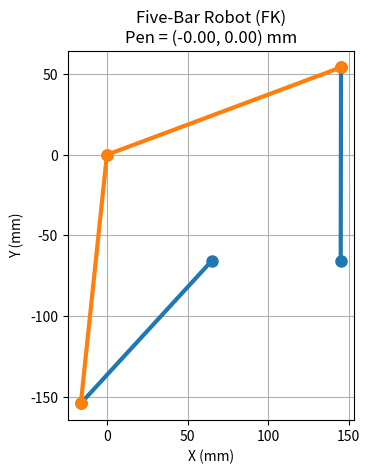
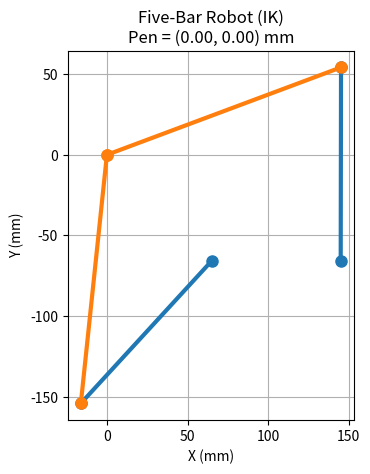

Here is the Python script that generated these plots, in order:
import math
from dataclasses import dataclass

import matplotlib.pyplot as plt
import numpy as np


# ============================================================
# Robot geometry
# ============================================================

@dataclass
class FiveBar:
    motor_spacing: float
    main_arm: float
    forearm: float
    zero_offset: tuple = (0.0, 0.0)  # (X, Y) in mm


    def fk(self, theta1: float, theta2: float):
        """
        Convert motor angles -> Cartesian position.

        Input:
            theta1, theta2 : motor angles in degrees

        Returns:
            x, y : Cartesian position
        """
        theta1_r = math.radians(theta1)
        theta2_r = math.radians(theta2)

        # This assumes that the left motor is at (0,0) and the right motor is at (d,0)
        d = self.motor_spacing

        # 1. Calculate elbow positions
        xl = self.main_arm * math.cos(theta1_r)      # Left elbow
        yl = self.main_arm * math.sin(theta1_r)
        x2 = d + self.main_arm * math.cos(theta2_r)  # Right elbow
        y2 = self.main_arm * math.sin(theta2_r)

        # 2. Straight-line distance between the two elbows
        dx = x2 - xl
        dy = y2 - yl
        line = math.sqrt(dx**2 + dy**2)
        if line > 2 * self.forearm:    # The other configuration is physically impossible
            raise ValueError("Target position is unreachable.")

        # 2.1 Both main arms must point "away" from each other.
        # So we analyze the direction between M1-E1 and M2-E2.
        left_direction  = (xl, yl)
        right_direction = (x2 - d, y2)
        # TODO: Make sure the angles are valid.

        # 3. Circle-Circle Intersection Geometry
        # If we draw two circles with the raduis 'forearm' around the elbows,
        # They will intersect at two points, those are the pen positions.
        # My robot is constraint in "elbows out" configuration, so one will be eliminated.
        # ||left_elbow - P|| = ||right_elbow - P|| = forearm

        # 3.1 Solve for M (point between the two elbows)
        mx = (xl + x2) / 2
        my = (yl + y2) / 2

        # 3.2 Calculate the distance from M to pen position using pythagorean theorem
        h = math.sqrt(self.forearm**2 - (line / 2)**2)

        # Either give X -h and Y +h or vise versa.
        # My robot is locked into the "elbows out" configuration
        # So I will always give the sign that results in bigger py
        py1 = my + h * (x2 - xl) / line
        py2 = my - h * (x2 - xl) / line
        if py1 > py2:   # We are applying the zero offset to the final result
            px1 = mx - h * (y2 - yl) / line
            return px1 - self.zero_offset[0], py1 - self.zero_offset[1]
        else:
            px2 = mx + h * (y2 - yl) / line
            return px2 - self.zero_offset[0], py2 - self.zero_offset[1]

        # --------------------------------------------------------
        # Draw robot
        # --------------------------------------------------------

    def _solve_single_ik_arm(self, x: float, y: float, motor_x: float):
        """
        Solve for the motor angle given a pen position and motor position.

        Input:
            x, y : Cartesian position of the pen
            motor_x : x position of the motor

        Returns:
            alpha : The absolute baseline angle (in radians) from the motor base 
                    directly to the target pen position.
            beta  : The interior swing angle (in radians) between the main arm 
                    and the baseline. Combined with alpha (alpha +/- beta), 
                    this determines the final elbow-in or elbow-out configuration.
        """

        # 1. calculate alpha, simple atan2 from motor to pen position
        alpha = math.atan2(y, x - motor_x)

        # 2. calculate the length of the line from the motor to the pen position
        line = math.sqrt((x - motor_x)**2 + y**2)

        # 3. Guard checks: Target must be within the maximum physical extension 
        # and outside the minimum physical folding limit.
        max_reach = self.main_arm + self.forearm
        min_reach = abs(self.main_arm - self.forearm)
        
        if line > max_reach or line < min_reach:
            raise ValueError("Target position is physically unreachable.")

        # 4. calculate beta using the law of cosines
        # Here, we have:
        # - side a = main_arm
        # - side b = line
        # - side c = forearm (opposite to angle beta)
        # We want to find angle beta (between main_arm and line)
        cos_beta = (self.main_arm**2 + line**2 - self.forearm**2) / (2 * self.main_arm * line)
        
        # Clamp to avoid floating point precision errors crashing math.acos
        cos_beta = max(-1.0, min(1.0, cos_beta))
        
        beta = math.acos(cos_beta)

        return alpha, beta

    def ik(self, x: float, y: float):
        """
        Convert Cartesian position -> motor angles.

        Input:
            x, y : Cartesian position

        Returns:
            theta1, theta2 : motor angles in degrees
        """
        # 0. Apply zero offset to the target position
        x += self.zero_offset[0]
        y += self.zero_offset[1]

        # 1. Solve the geometry (alpha and beta) for both arms independently
        alpha_L, beta_L = self._solve_single_ik_arm(x, y, 0.0)
        alpha_R, beta_R = self._solve_single_ik_arm(x, y, self.motor_spacing)

        # 2. Combine alpha and beta to enforce an "Elbow-Out" configuration
        # Left elbow bends out to the left (+ beta)
        theta1_rad = alpha_L + beta_L
        
        # Right elbow bends out to the right (- beta)
        theta2_rad = alpha_R - beta_R

        # 3. Convert the resulting radians into degrees
        theta1 = math.degrees(theta1_rad)
        theta2 = math.degrees(theta2_rad)

        return theta1, theta2

    def draw_robot(self, val1, val2, mode="ik"):
        """
        Draw the robot using the logical Cartesian coordinate system.

        The logical origin (0, 0) is defined by self.zero_offset.
        The physical motors are therefore shown at their positions
        relative to that logical origin.

        mode="ik":
            val1, val2 = logical Cartesian X, Y

        mode="fk":
            val1, val2 = motor angles theta1, theta2
        """

        # ---------------------------------------------------------
        # Determine pen position and motor angles
        # ---------------------------------------------------------

        if mode.lower() == "fk":
            theta1, theta2 = val1, val2

            # FK already returns LOGICAL coordinates
            pen_x, pen_y = self.fk(theta1, theta2)

        elif mode.lower() == "ik":
            # Input is already in LOGICAL coordinates
            pen_x, pen_y = val1, val2

            # IK also expects LOGICAL coordinates
            theta1, theta2 = self.ik(pen_x, pen_y)

        else:
            raise ValueError("mode must be either 'ik' or 'fk'")

        # ---------------------------------------------------------
        # Convert logical pen position to physical coordinates
        # for calculating the actual robot geometry
        # ---------------------------------------------------------

        physical_pen_x = pen_x + self.zero_offset[0]
        physical_pen_y = pen_y + self.zero_offset[1]

        # ---------------------------------------------------------
        # Physical motor positions
        # ---------------------------------------------------------

        left_motor_physical = (0.0, 0.0)
        right_motor_physical = (self.motor_spacing, 0.0)

        # ---------------------------------------------------------
        # Calculate elbow positions in PHYSICAL coordinates
        # ---------------------------------------------------------

        theta1_rad = np.radians(theta1)
        theta2_rad = np.radians(theta2)

        left_elbow_physical = (
            self.main_arm * np.cos(theta1_rad),
            self.main_arm * np.sin(theta1_rad)
        )

        right_elbow_physical = (
            self.motor_spacing + self.main_arm * np.cos(theta2_rad),
            self.main_arm * np.sin(theta2_rad)
        )

        pen_physical = (
            physical_pen_x,
            physical_pen_y
        )

        # ---------------------------------------------------------
        # Convert all physical points to LOGICAL/PLOT coordinates
        #
        # This makes the plot origin coincide with the physical
        # workspace origin.
        # ---------------------------------------------------------

        def to_plot(point):
            x, y = point
            return (
                x - self.zero_offset[0],
                y - self.zero_offset[1]
            )

        left_motor = to_plot(left_motor_physical)
        right_motor = to_plot(right_motor_physical)
        left_elbow = to_plot(left_elbow_physical)
        right_elbow = to_plot(right_elbow_physical)
        pen = to_plot(pen_physical)

        # ---------------------------------------------------------
        # Plot
        # ---------------------------------------------------------

        fig, ax = plt.subplots()

        # Left motor -> left elbow
        ax.plot(
            [left_motor[0], left_elbow[0]],
            [left_motor[1], left_elbow[1]],
            'o-',
            linewidth=3,
            markersize=8,
            color="tab:blue"
        )

        # Left elbow -> pen
        ax.plot(
            [left_elbow[0], pen[0]],
            [left_elbow[1], pen[1]],
            'o-',
            linewidth=3,
            markersize=8,
            color="tab:orange"
        )

        # Right motor -> right elbow
        ax.plot(
            [right_motor[0], right_elbow[0]],
            [right_motor[1], right_elbow[1]],
            'o-',
            linewidth=3,
            markersize=8,
            color="tab:blue"
        )

        # Right elbow -> pen
        ax.plot(
            [right_elbow[0], pen[0]],
            [right_elbow[1], pen[1]],
            'o-',
            linewidth=3,
            markersize=8,
            color="tab:orange"
        )

        # ---------------------------------------------------------
        # Workspace
        # ---------------------------------------------------------

        ax.set_aspect("equal", adjustable="box")

        ax.set_xlabel("X (mm)")
        ax.set_ylabel("Y (mm)")

        ax.set_title(
            f"Five-Bar Robot ({mode.upper()})\n"
            f"Pen = ({pen_x:.2f}, {pen_y:.2f}) mm"
        )

        ax.grid(True)

        plt.show()



if __name__ == "__main__":

    # Initialize the robot with physical properties
    robot = FiveBar(
        motor_spacing=80.0,
        main_arm=120.0,
        forearm=155.0,
        zero_offset=(-65.000, 65.765)  # Origo (bottom-left corner) position in the robot's cartesian coordinate system
    )

    # Forward Kinematics (FK)
    theta1 = 227.44    # This is the origo position (0,0)
    theta2 = 89.904

    calc_x, calc_y = robot.fk(theta1, theta2)

    print("\n--- Forward Kinematics (FK) Test ---")
    print(f"Input Angles -> theta1: {theta1:.3f}°, theta2: {theta2:.3f}°")
    print(f"Output Pen   -> x: {calc_x:.3f} mm, y: {calc_y:.3f} mm\n")

    robot.draw_robot(mode="fk", val1=theta1, val2=theta2)

    # Inverse Kinematics (IK)
    x = 0
    y = 0

    calc_theta1, calc_theta2 = robot.ik(x, y)

    print("--- Inverse Kinematics (IK) Test ---")
    print(f"Input Pen    -> x: {x:.3f} mm, y: {y:.3f} mm")
    print(f"Output Angles -> theta1: {calc_theta1:.3f}°, theta2: {calc_theta2:.3f}°\n")

    robot.draw_robot(mode="ik", val1=x, val2=y)
